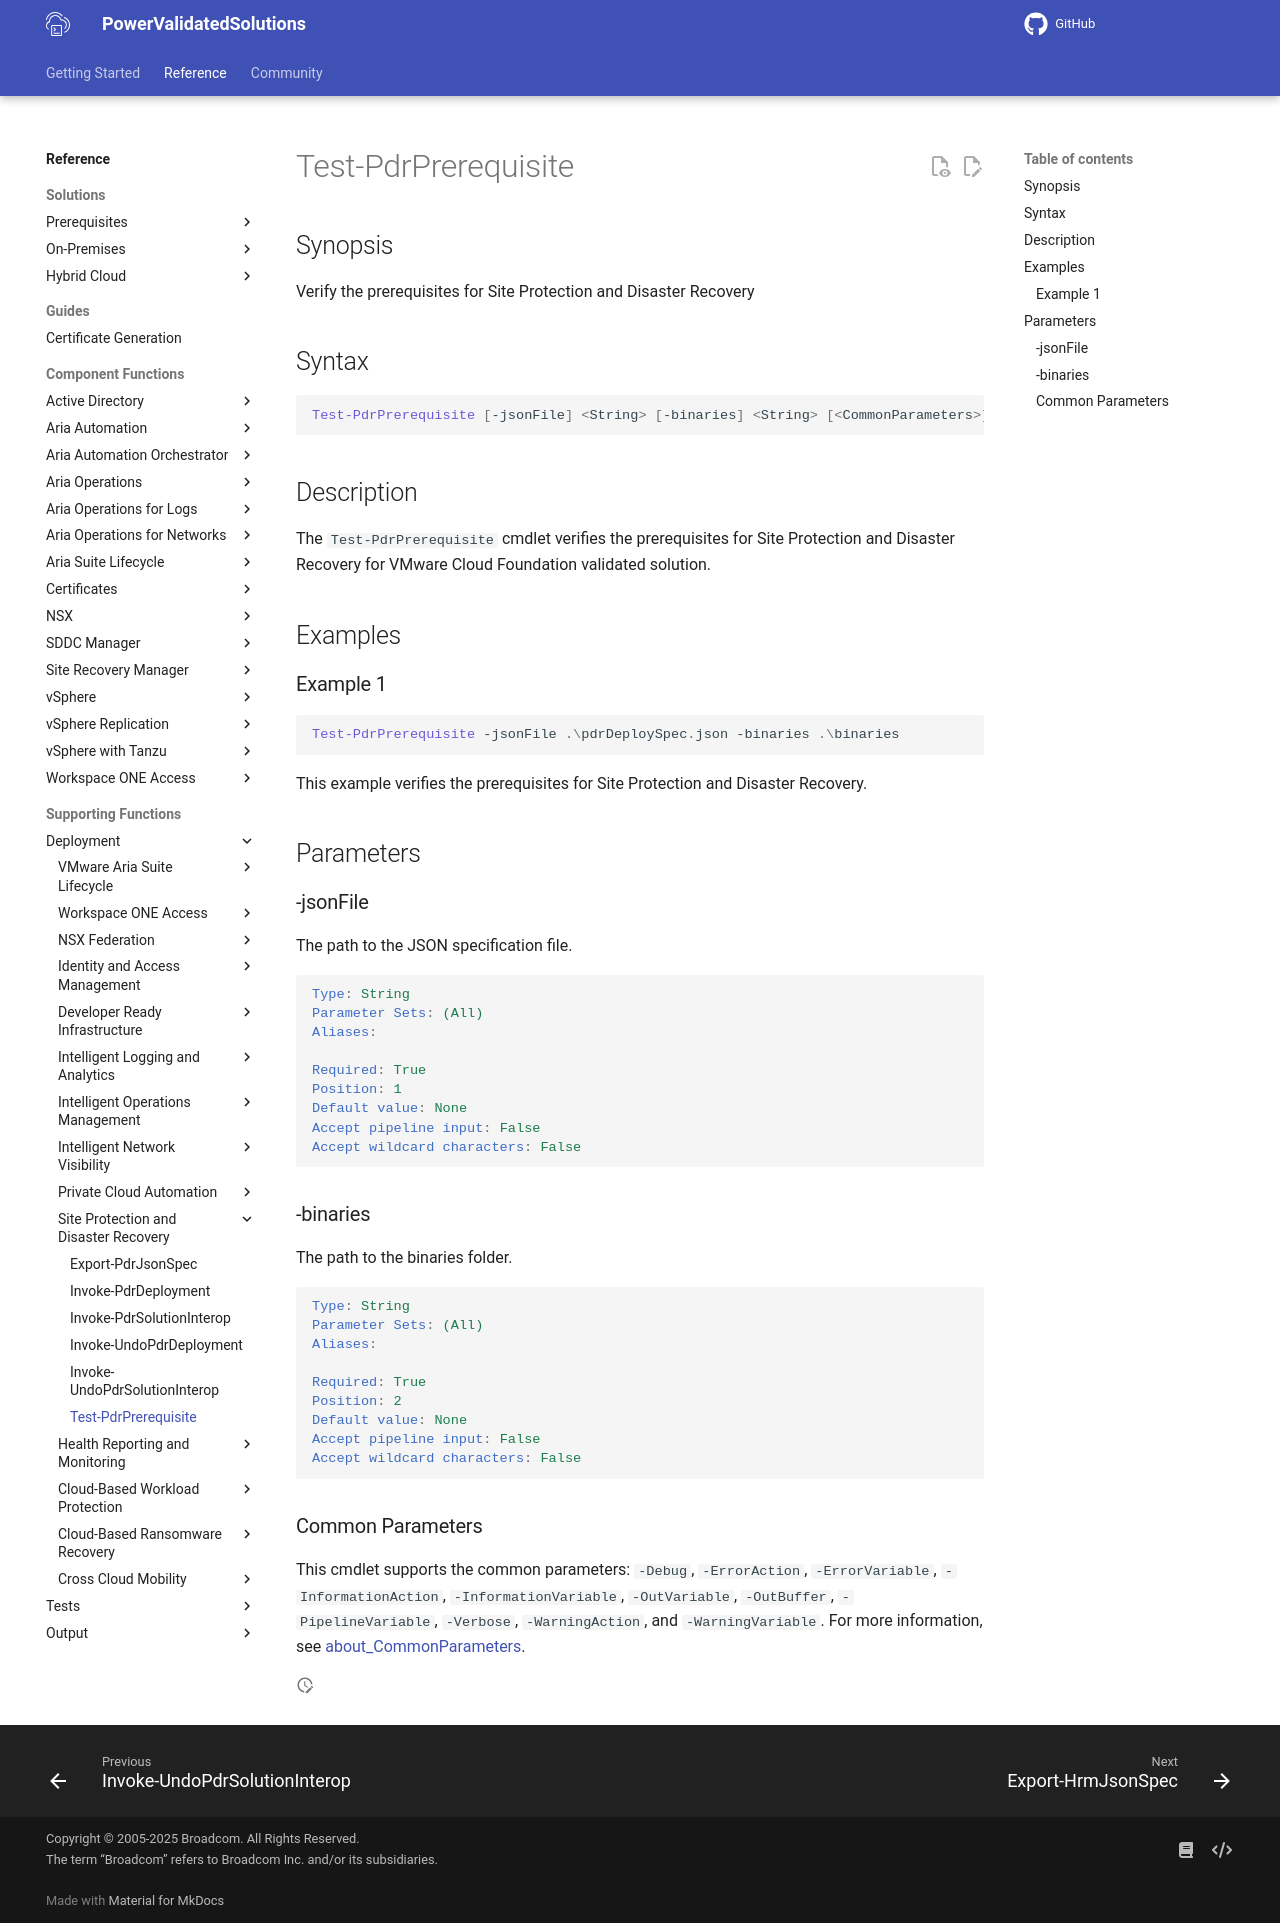

repository: vmware/power-validated-solutions-for-cloud-foundation · page: documentation/functions/solutions/pdr/Test-PdrPrerequisite/index.html · generator: mkdocs

# Test-PdrPrerequisite

## Synopsis

Verify the prerequisites for Site Protection and Disaster Recovery

## Syntax

```powershell
Test-PdrPrerequisite [-jsonFile] <String> [-binaries] <String> [<CommonParameters>]
```

## Description

The `Test-PdrPrerequisite` cmdlet verifies the prerequisites for Site Protection and Disaster Recovery for VMware Cloud Foundation validated solution.

## Examples

### Example 1

```powershell
Test-PdrPrerequisite -jsonFile .\pdrDeploySpec.json -binaries .\binaries
```

This example verifies the prerequisites for Site Protection and Disaster Recovery.

## Parameters

### -jsonFile

The path to the JSON specification file.

```yaml
Type: String
Parameter Sets: (All)
Aliases:

Required: True
Position: 1
Default value: None
Accept pipeline input: False
Accept wildcard characters: False
```

### -binaries

The path to the binaries folder.

```yaml
Type: String
Parameter Sets: (All)
Aliases:

Required: True
Position: 2
Default value: None
Accept pipeline input: False
Accept wildcard characters: False
```

### Common Parameters

This cmdlet supports the common parameters: `-Debug`, `-ErrorAction`, `-ErrorVariable`, `-InformationAction`, `-InformationVariable`, `-OutVariable`, `-OutBuffer`, `-PipelineVariable`, `-Verbose`, `-WarningAction`, and `-WarningVariable`. For more information, see [about_CommonParameters](http://go.microsoft.com/fwlink/?LinkID=113216).
